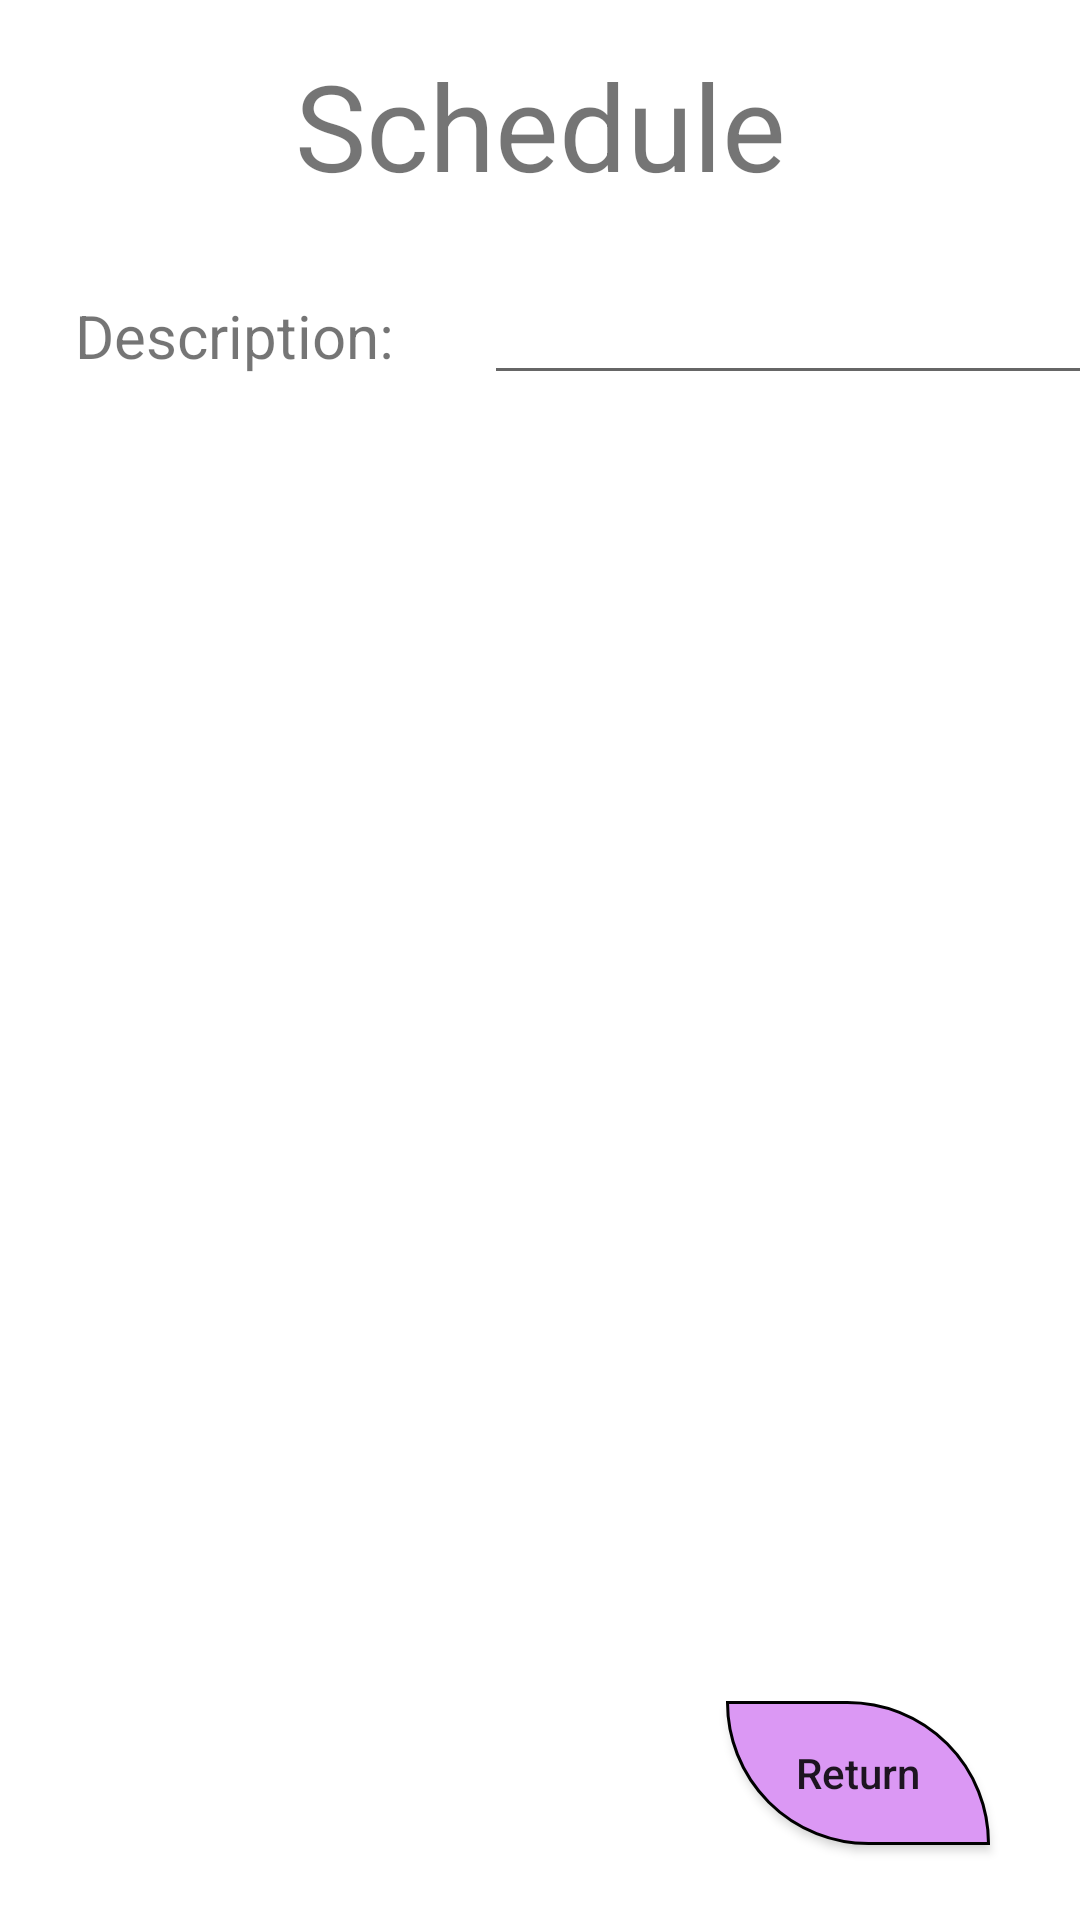

Android layout source for this screen:
<!-- AndroidManifest.xml: application theme Theme.Schedule1 -->
<!-- res/layout/activity_change_schedule.xml -->
<?xml version="1.0" encoding="utf-8"?>
<androidx.constraintlayout.widget.ConstraintLayout
    tools:context=".ChangeSchedule"
    android:layout_height="match_parent"
    android:layout_width="match_parent"
    xmlns:tools="http://schemas.android.com/tools"
    xmlns:app="http://schemas.android.com/apk/res-auto"
    xmlns:android="http://schemas.android.com/apk/res/android">

    <TextView
        android:layout_height="wrap_content"
        android:layout_width="wrap_content"
        android:layout_marginTop="15dp"
        app:layout_constraintTop_toTopOf="parent"
        app:layout_constraintRight_toRightOf="parent"
        app:layout_constraintLeft_toLeftOf="parent"
        android:textSize="40sp"
        android:text="Schedule"
        android:id="@+id/tvTitle"
        />

    <TextView
        android:id="@+id/tvDescription"
        android:layout_width="wrap_content"
        android:layout_height="wrap_content"
        android:text="Description: "

        app:layout_constraintTop_toBottomOf="@+id/tvTitle"
        android:layout_marginTop="30dp"
        android:layout_marginLeft="25dp"
        android:textSize="20sp"
        app:layout_constraintLeft_toLeftOf="parent"
        />

    <EditText
        android:id="@+id/edDescription"
        android:layout_width="wrap_content"
        android:layout_height="wrap_content"
        android:ems="10"
        android:inputType="textPersonName"

        app:layout_constraintBaseline_toBaselineOf="@id/tvDescription"
        app:layout_constraintLeft_toRightOf="@id/tvDescription"
        android:layout_marginLeft="25dp"

          />

    <androidx.appcompat.widget.AppCompatButton
        android:id="@+id/btnReturn"
        android:layout_width="wrap_content"
        android:layout_height="wrap_content"
        android:text="Return"
        app:layout_constraintRight_toRightOf="parent"
        app:layout_constraintBottom_toBottomOf="parent"
        android:layout_marginRight="30dp"
        android:layout_marginBottom="25dp"
        android:textAllCaps="false"
        android:background="@drawable/button_selector"

        />
</androidx.constraintlayout.widget.ConstraintLayout>
<!-- resources referenced by this layout -->
<resources>
  <!-- drawable button_selector (drawable) -->
  <?xml version="1.0" encoding="utf-8"?>
  <selector xmlns:android="http://schemas.android.com/apk/res/android">
      <item android:drawable="@drawable/button_pressed" android:state_pressed="true"/>
      <item android:drawable="@drawable/button_released" android:state_pressed="false"/>
  </selector>
  <style name="Theme.Schedule1" parent="Theme.MaterialComponents.DayNight.DarkActionBar">
          
          <item name="colorPrimary">@color/purple_500</item>
          <item name="colorPrimaryVariant">@color/purple_700</item>
          <item name="colorOnPrimary">@color/white</item>
          
          <item name="colorSecondary">@color/teal_200</item>
          <item name="colorSecondaryVariant">@color/teal_700</item>
          <item name="colorOnSecondary">@color/black</item>
          
          <item name="android:statusBarColor" tools:targetApi="l">?attr/colorPrimaryVariant</item>
          
      </style>
  <!-- drawable button_pressed (drawable) -->
  <?xml version="1.0" encoding="utf-8"?>
  <shape xmlns:android="http://schemas.android.com/apk/res/android">
      <solid android:color="#457bb1"/>
      <stroke android:color="#000000" android:width="1dp"/>
      <corners android:radius="80dp"/>
  </shape>
  <!-- drawable button_released (drawable) -->
  <?xml version="1.0" encoding="utf-8"?>
  <shape xmlns:android="http://schemas.android.com/apk/res/android">
  
      <solid android:color="#db98f4"/>
      <stroke android:color="#000000" android:width="1dp"/>
      <corners android:bottomLeftRadius="200dp" android:topRightRadius="200dp"/>
  </shape>
  <!-- not gathered from this repository: default colours our renderer supplied (Android Studio template values) -->
  <color name="purple_500">#FF6200EE</color>
  <color name="purple_700">#FF3700B3</color>
  <color name="teal_200">#FF03DAC5</color>
  <color name="teal_700">#FF018786</color>
  <color name="black">#FF000000</color>
  <color name="white">#FFFFFFFF</color>
</resources>
